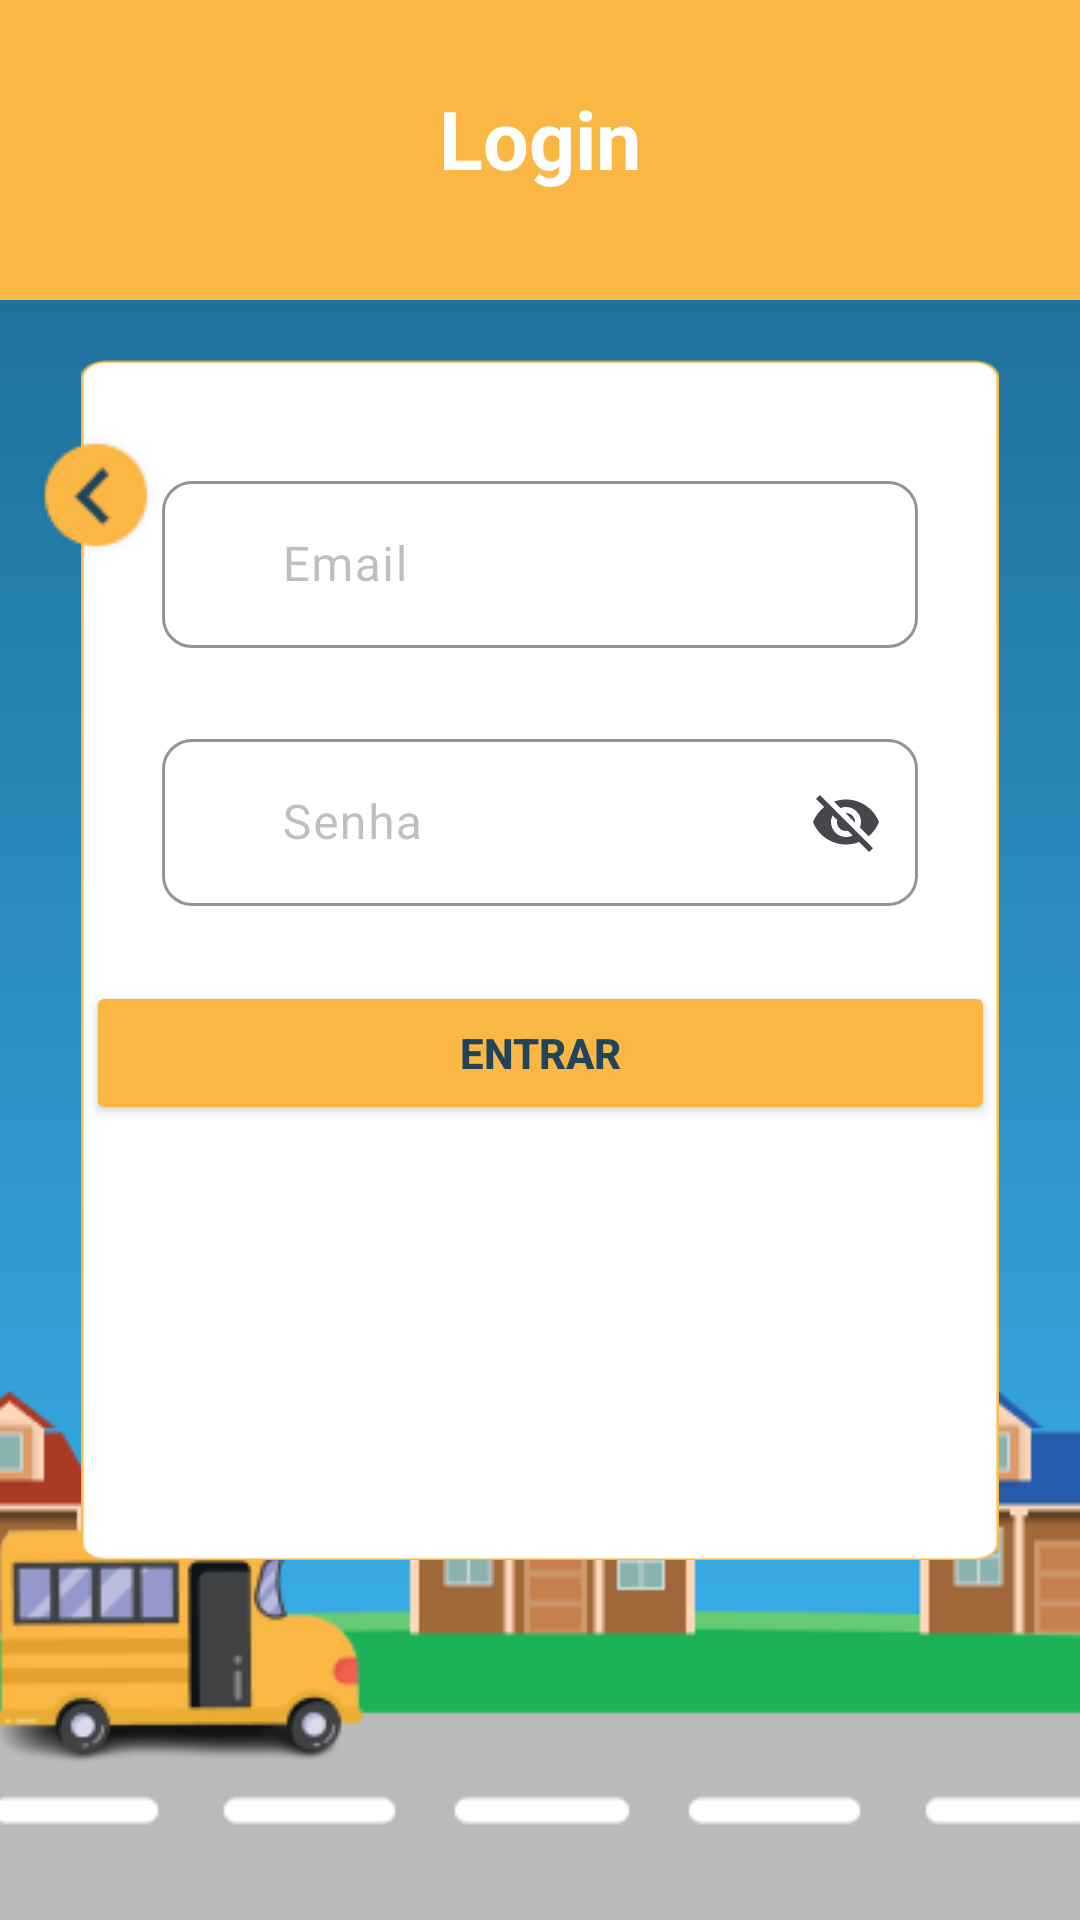

Here is an Android app screen rendered from its layout file. Give the layout XML and the strings, colors and styles it references.
<!-- AndroidManifest.xml: application theme Theme.ConnectVans -->
<!-- res/layout/activity_login.xml -->
<?xml version="1.0" encoding="utf-8"?>
<androidx.constraintlayout.widget.ConstraintLayout xmlns:android="http://schemas.android.com/apk/res/android"
    xmlns:app="http://schemas.android.com/apk/res-auto"
    xmlns:tools="http://schemas.android.com/tools"
    android:id="@+id/main"
    android:layout_width="match_parent"
    android:layout_height="match_parent"
    android:background="@drawable/gradient"
    tools:context=".Login">

    <ImageView
        android:id="@+id/imageView6"
        android:layout_width="409dp"
        android:layout_height="wrap_content"
        android:scaleType="centerCrop"
        app:layout_constraintBottom_toBottomOf="parent"
        app:layout_constraintEnd_toEndOf="parent"
        app:layout_constraintStart_toStartOf="parent"
        app:srcCompat="@drawable/group_254" />

    <ImageView
        android:id="@+id/imageView16"
        android:layout_width="wrap_content"
        android:layout_height="wrap_content"
        android:scaleType="centerCrop"
        app:layout_constraintEnd_toEndOf="parent"
        app:layout_constraintStart_toStartOf="parent"
        app:layout_constraintTop_toTopOf="parent"
        app:srcCompat="@drawable/retangulo_laranja" />

    <ImageView
        android:layout_width="wrap_content"
        android:layout_height="wrap_content"
        android:scaleType="centerCrop"
        app:layout_constraintEnd_toEndOf="parent"
        app:layout_constraintStart_toStartOf="parent"
        app:layout_constraintTop_toTopOf="parent"
        app:srcCompat="@drawable/retangulo_laranja" />

    <ImageView
        android:id="@+id/imageView20"
        android:layout_width="0dp"
        android:layout_height="400dp"
        android:layout_marginStart="27dp"
        android:layout_marginTop="20dp"
        android:layout_marginEnd="27dp"
        android:scaleType="fitXY"
        app:layout_constraintEnd_toEndOf="parent"
        app:layout_constraintStart_toStartOf="parent"
        app:layout_constraintTop_toBottomOf="@+id/imageView16"
        app:srcCompat="@drawable/retanbranco" />

    <ImageView
        android:id="@+id/btnGoBack"
        android:layout_width="wrap_content"
        android:layout_height="wrap_content"
        android:layout_marginStart="11dp"
        android:layout_marginTop="44dp"
        android:layout_marginEnd="6dp"
        app:layout_constraintEnd_toStartOf="@+id/TextInputLayout"
        app:layout_constraintHorizontal_bias="0.0"
        app:layout_constraintStart_toStartOf="parent"
        app:layout_constraintTop_toBottomOf="@+id/imageView16"
        app:srcCompat="@drawable/btngoback" />

    <TextView
        android:id="@+id/textView6"
        android:layout_width="wrap_content"
        android:layout_height="wrap_content"
        android:layout_marginTop="28dp"
        android:text="Login"
        android:textColor="@color/white"
        android:textSize="27sp"
        android:textStyle="bold"
        app:layout_constraintEnd_toEndOf="parent"
        app:layout_constraintStart_toStartOf="parent"
        app:layout_constraintTop_toTopOf="parent" />

    <com.google.android.material.textfield.TextInputLayout
        android:id="@+id/textInputLayout6"
        style="@style/form"
        android:layout_width="0dp"
        android:layout_height="wrap_content"
        android:layout_marginStart="54dp"
        android:layout_marginTop="35dp"
        android:layout_marginEnd="54dp"
        android:hint="Email"
        app:layout_constraintEnd_toEndOf="parent"
        app:layout_constraintStart_toStartOf="parent"
        app:layout_constraintTop_toTopOf="@+id/imageView20"
        app:startIconDrawable="@drawable/baseline_email_24">

        <com.google.android.material.textfield.TextInputEditText
            android:id="@+id/email"
            android:layout_width="match_parent"
            android:layout_height="wrap_content"
            android:maxLines="1"
            android:paddingStart="40dp"
            android:scrollHorizontally="true"
            android:singleLine="true"
            android:textColor="#000000"
            android:textColorHint="#000000"
            android:textColorLink="#000000"
            android:textCursorDrawable="@null" />
    </com.google.android.material.textfield.TextInputLayout>

    <com.google.android.material.textfield.TextInputLayout
        android:id="@+id/textInputLayout7"
        style="@style/form"
        android:layout_width="0dp"
        android:layout_height="wrap_content"
        android:layout_marginStart="54dp"
        android:layout_marginTop="25dp"
        android:layout_marginEnd="54dp"
        android:hint="Senha"
        app:endIconMode="password_toggle"
        app:errorEnabled="false"
        app:errorIconTintMode="screen"
        app:layout_constraintEnd_toEndOf="parent"
        app:layout_constraintStart_toStartOf="parent"
        app:layout_constraintTop_toBottomOf="@+id/textInputLayout6"
        app:startIconDrawable="@drawable/baseline_key_24">

        <com.google.android.material.textfield.TextInputEditText
            android:id="@+id/senha"
            android:layout_width="match_parent"
            android:layout_height="wrap_content"
            android:inputType="text"
            android:paddingStart="40dp"
            android:textColor="#000000"
            android:textColorHint="#000000"
            android:textColorLink="#000000"
            android:textCursorDrawable="@null" />

    </com.google.android.material.textfield.TextInputLayout>

    <Button
        android:id="@+id/btnNext"
        style="@style/btnPreenchido"
        android:layout_width="303dp"
        android:layout_height="wrap_content"
        android:layout_marginStart="54dp"
        android:layout_marginTop="25dp"
        android:layout_marginEnd="54dp"
        android:text="Entrar"
        app:layout_constraintEnd_toEndOf="parent"
        app:layout_constraintStart_toStartOf="parent"
        app:layout_constraintTop_toBottomOf="@+id/textInputLayout7" />

</androidx.constraintlayout.widget.ConstraintLayout>
<!-- resources referenced by this layout -->
<resources>
  <!-- drawable btngoback: png bitmap (drawable, 1662 bytes) -->
  <!-- drawable gradient (drawable) -->
  <?xml version="1.0" encoding="utf-8"?>
  <shape xmlns:android="http://schemas.android.com/apk/res/android"
      android:shape="rectangle">
  
      <gradient
          android:angle="90"
  
          android:endColor="#1A658C"
  
          android:startColor="#3DB7F5"
  
          android:type="linear" />
  </shape>
  <!-- drawable group_254: png bitmap (drawable, 20197 bytes) -->
  <!-- drawable retanbranco: png bitmap (drawable, 3247 bytes) -->
  <!-- drawable retangulo_laranja: png bitmap (drawable, 499 bytes) -->
  <style name="btnPreenchido" parent="">
          <item name="cornerFamily">rounded</item>
          <item name="cornerRadius">10dp</item>
          <item name="android:backgroundTint">#FAB744</item>
          <item name="android:textColor">#21445B</item>
          <item name="android:textStyle">bold</item>
      </style>
  <style name="form" parent="">
          <item name="boxCornerRadiusBottomEnd">10dp</item>
          <item name="boxCornerRadiusBottomStart">10dp</item>
          <item name="boxCornerRadiusTopEnd">10dp</item>
          <item name="boxCornerRadiusTopStart">10dp</item>
          <item name="android:layout_width">303dp</item>
          <item name="android:layout_height">60dp</item>
          <item name="boxStrokeWidth">1dp</item>
          <item name="boxBackgroundMode">outline</item>
          <item name="boxBackgroundColor">@null</item>
          <item name="boxStrokeColor">#FAB744</item>
          <item name="hintTextColor">#000000</item>
          <item name="android:textColorHint">#4D292A2A</item>
      </style>
  <style name="Theme.ConnectVans" parent="Base.Theme.ConnectVans" />
  <style name="Base.Theme.ConnectVans" parent="Theme.Material3.Light.NoActionBar">
          
          
      </style>
  <!-- not gathered from this repository: default colours our renderer supplied (Android Studio template values) -->
  <color name="white">#FFFFFFFF</color>
</resources>
